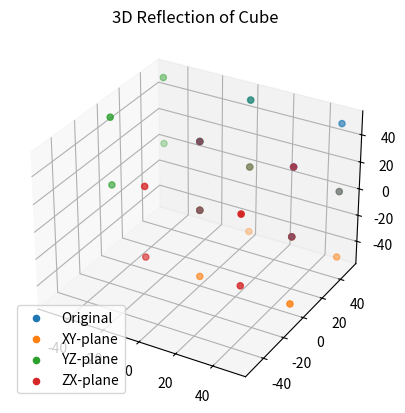

Here is the Python script that generated this plot:
import numpy as np
import matplotlib.pyplot as plt

# Cube vertices
vertices = np.array([
    [0,0,0],[50,0,0],[50,50,0],[0,50,0],
    [0,0,50],[50,0,50],[50,50,50],[0,50,50]
])

# Reflection transformations
xy_reflect = vertices * [1, 1, -1]
yz_reflect = vertices * [-1, 1, 1]
zx_reflect = vertices * [1, -1, 1]

# Plot
fig = plt.figure()
ax = fig.add_subplot(111, projection='3d')

# Original
ax.scatter(vertices[:,0], vertices[:,1], vertices[:,2], label="Original")

# Reflections
ax.scatter(xy_reflect[:,0], xy_reflect[:,1], xy_reflect[:,2], label="XY-plane")
ax.scatter(yz_reflect[:,0], yz_reflect[:,1], yz_reflect[:,2], label="YZ-plane")
ax.scatter(zx_reflect[:,0], zx_reflect[:,1], zx_reflect[:,2], label="ZX-plane")

ax.set_title("3D Reflection of Cube")
ax.legend()

plt.show()

# Print example
print("Original:", vertices[6])
print("XY:", xy_reflect[6])
print("YZ:", yz_reflect[6])
print("ZX:", zx_reflect[6])
